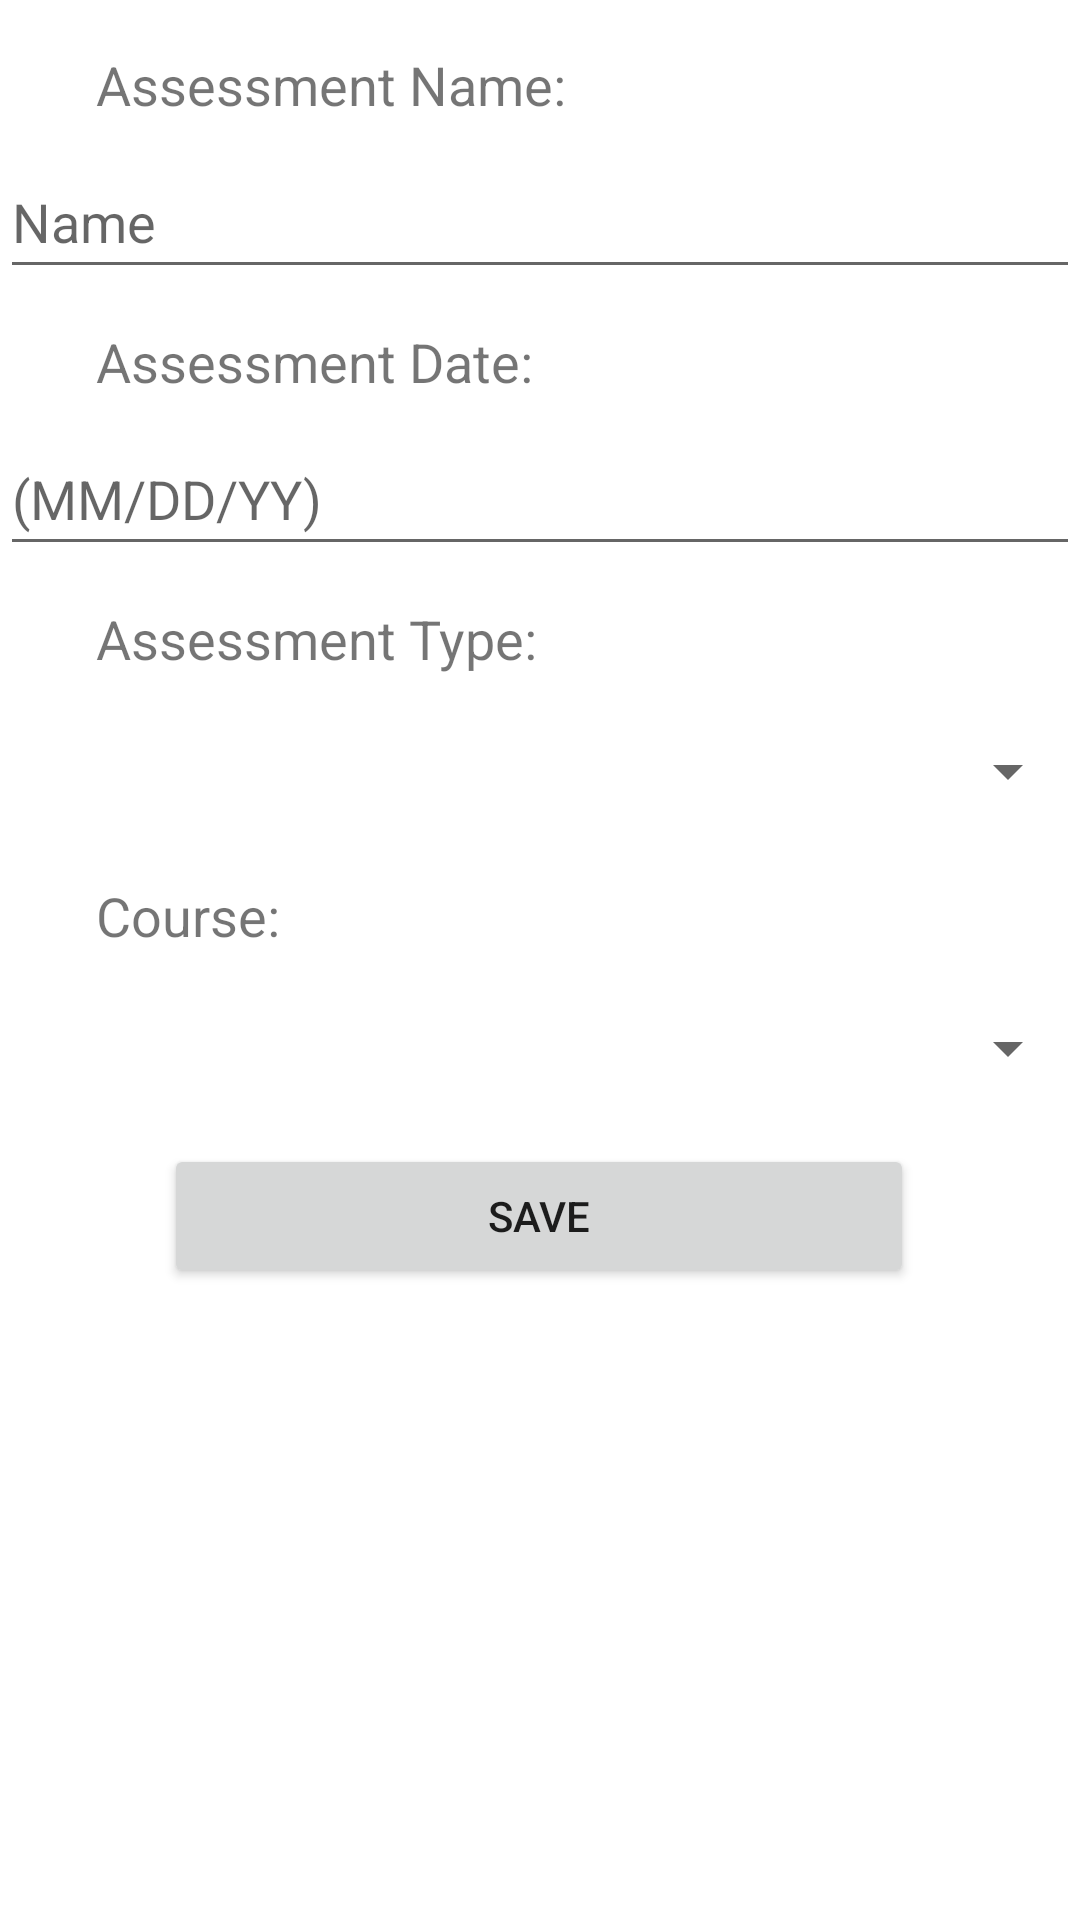

Write the Android layout XML for this screen, with the resource values it uses.
<!-- AndroidManifest.xml: application theme Theme.C196_StudentCourseTracker_RonMercier -->
<!-- res/layout/activity_assessment_add_edit.xml -->
<?xml version="1.0" encoding="utf-8"?>
<androidx.constraintlayout.widget.ConstraintLayout xmlns:android="http://schemas.android.com/apk/res/android"
    xmlns:app="http://schemas.android.com/apk/res-auto"
    xmlns:tools="http://schemas.android.com/tools"
    android:layout_width="match_parent"
    android:layout_height="match_parent"
    tools:context=".UI.AssessmentActivities.AssessmentAddEditActivity">

    <TextView
        android:id="@+id/assessmentEditTitleLabel"
        android:layout_width="wrap_content"
        android:layout_height="wrap_content"
        android:layout_marginStart="32dp"
        android:layout_marginTop="16dp"
        android:text="Assessment Name:"
        android:textSize="18sp"
        app:layout_constraintStart_toStartOf="parent"
        app:layout_constraintTop_toTopOf="parent" />

    <EditText
        android:id="@+id/assessmentNameEditText"
        android:layout_width="0dp"
        android:layout_height="wrap_content"
        android:layout_marginTop="8dp"
        android:ems="10"
        android:hint="Name"
        android:inputType="textPersonName"
        android:minHeight="48dp"
        app:layout_constraintEnd_toEndOf="parent"
        app:layout_constraintHorizontal_bias="0.0"
        app:layout_constraintStart_toStartOf="parent"
        app:layout_constraintTop_toBottomOf="@+id/assessmentEditTitleLabel" />

    <TextView
        android:id="@+id/assessmentEditDateLabel"
        android:layout_width="wrap_content"
        android:layout_height="wrap_content"
        android:layout_marginTop="12dp"
        android:text="Assessment Date:"
        android:textSize="18sp"
        app:layout_constraintStart_toStartOf="@+id/assessmentEditTitleLabel"
        app:layout_constraintTop_toBottomOf="@+id/assessmentNameEditText" />

    <EditText
        android:id="@+id/assessmentDateEditText"
        android:layout_width="0dp"
        android:layout_height="wrap_content"
        android:layout_marginTop="8dp"
        android:ems="10"
        android:hint="(MM/DD/YY)"
        android:inputType="date"
        android:minHeight="48dp"
        app:layout_constraintEnd_toEndOf="parent"
        app:layout_constraintStart_toStartOf="parent"
        app:layout_constraintTop_toBottomOf="@+id/assessmentEditDateLabel" />

    <TextView
        android:id="@+id/assessmentEditTypeLabel"
        android:layout_width="wrap_content"
        android:layout_height="wrap_content"
        android:layout_marginTop="12dp"
        android:text="Assessment Type:"
        android:textSize="18sp"
        app:layout_constraintStart_toStartOf="@+id/assessmentEditDateLabel"
        app:layout_constraintTop_toBottomOf="@+id/assessmentDateEditText" />

    <Button
        android:id="@+id/saveAssessmentBtn"
        android:layout_width="250dp"
        android:layout_height="wrap_content"
        android:layout_marginTop="8dp"
        android:layout_marginBottom="128dp"
        android:text="Save"
        app:layout_constraintBottom_toBottomOf="parent"
        app:layout_constraintEnd_toEndOf="parent"
        app:layout_constraintHorizontal_bias="0.496"
        app:layout_constraintStart_toStartOf="parent"
        app:layout_constraintTop_toBottomOf="@+id/assessmentCourseSpinnerEdit"
        app:layout_constraintVertical_bias="0.0" />

    <Spinner
        android:id="@+id/assessmentEditTypeSpinner"
        android:layout_width="match_parent"
        android:layout_height="wrap_content"
        android:layout_marginTop="8dp"
        android:minHeight="48dp"
        app:layout_constraintEnd_toEndOf="parent"
        app:layout_constraintStart_toStartOf="parent"
        app:layout_constraintTop_toBottomOf="@+id/assessmentEditTypeLabel"
        tools:ignore="SpeakableTextPresentCheck" />

    <TextView
        android:id="@+id/assessmentCourseSpinnerLabel"
        android:layout_width="wrap_content"
        android:layout_height="wrap_content"
        android:layout_marginTop="12dp"
        android:text="@string/course"
        android:textSize="18sp"
        app:layout_constraintStart_toStartOf="@+id/assessmentEditTypeLabel"
        app:layout_constraintTop_toBottomOf="@+id/assessmentEditTypeSpinner" />

    <Spinner
        android:id="@+id/assessmentCourseSpinnerEdit"
        android:layout_width="match_parent"
        android:layout_height="wrap_content"
        android:layout_marginTop="8dp"
        android:minHeight="48dp"
        app:layout_constraintEnd_toEndOf="parent"
        app:layout_constraintStart_toStartOf="parent"
        app:layout_constraintTop_toBottomOf="@+id/assessmentCourseSpinnerLabel"
        tools:ignore="SpeakableTextPresentCheck" />
</androidx.constraintlayout.widget.ConstraintLayout>
<!-- resources referenced by this layout -->
<resources>
  <string name="course">Course:</string>
  <style name="Theme.C196_StudentCourseTracker_RonMercier" parent="Theme.MaterialComponents.DayNight.DarkActionBar">
          
          <item name="colorPrimary">@color/primaryDarkColor</item>
          <item name="colorPrimaryVariant">@color/primaryLightColor</item>
          <item name="colorOnPrimary">@color/darkBG</item>
          
          <item name="colorSecondary">@color/secondaryDarkColor</item>
          <item name="colorSecondaryVariant">@color/secondaryLightColor</item>
          <item name="colorOnSecondary">@color/darkBG</item>
          
          <item name="android:statusBarColor" tools:targetApi="l">?attr/colorPrimaryVariant</item>
          
      </style>
  <color name="primaryDarkColor">#4486A1</color>
  <color name="primaryLightColor">#e5ffff</color>
  <color name="darkBG">#1B1B1B</color>
  <color name="secondaryDarkColor">#94af76</color>
  <color name="secondaryLightColor">#f8ffd7</color>
</resources>
